Photos from the image-classification dataset "data" in the GitHub repository satorres8/CARD-RECOGNIZER. Its 54 classes are: 10 of clubs, 10 of diamonds, 10 of hearts, 10 of spades, 2 of clubs, 2 of diamonds, 2 of hearts, 2 of spades, 3 of clubs, 3 of diamonds, 3 of hearts, 3 of spades, 4 of clubs, 4 of diamonds, 4 of hearts, 4 of spades, 5 of clubs, 5 of diamonds, 5 of hearts, 5 of spades, 6 of clubs, 6 of diamonds, 6 of hearts, 6 of spades, 7 of clubs, 7 of diamonds, 7 of hearts, 7 of spades, 8 of clubs, 8 of diamonds, 8 of hearts, 8 of spades, 9 of clubs, 9 of diamonds, 9 of hearts, 9 of spades, ace of clubs, ace of diamonds, ace of hearts, ace of spades, black joker, jack of clubs, jack of diamonds, jack of hearts, jack of spades, king of clubs, king of diamonds, king of hearts, king of spades, queen of clubs, queen of diamonds, queen of hearts, queen of spades, red joker.

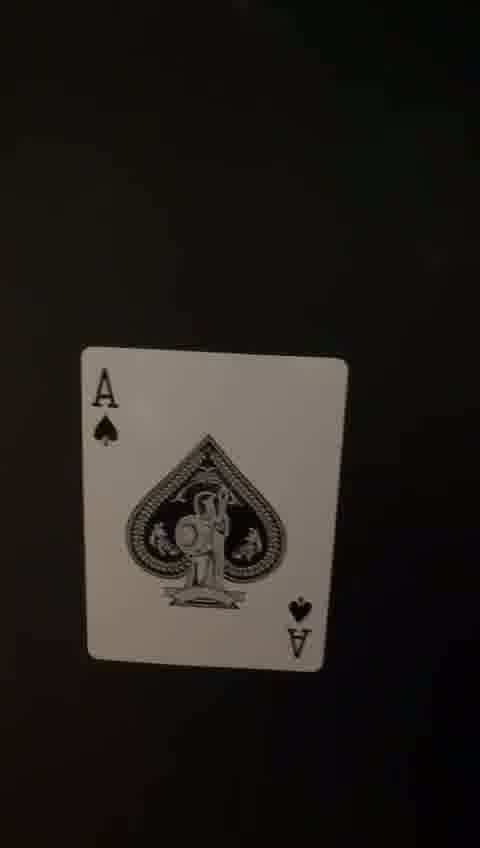
Label: ace of spades

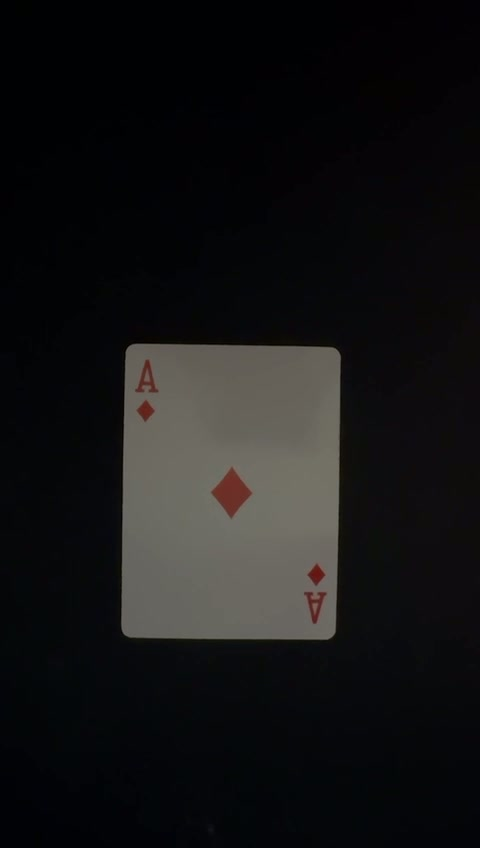
Label: ace of diamonds

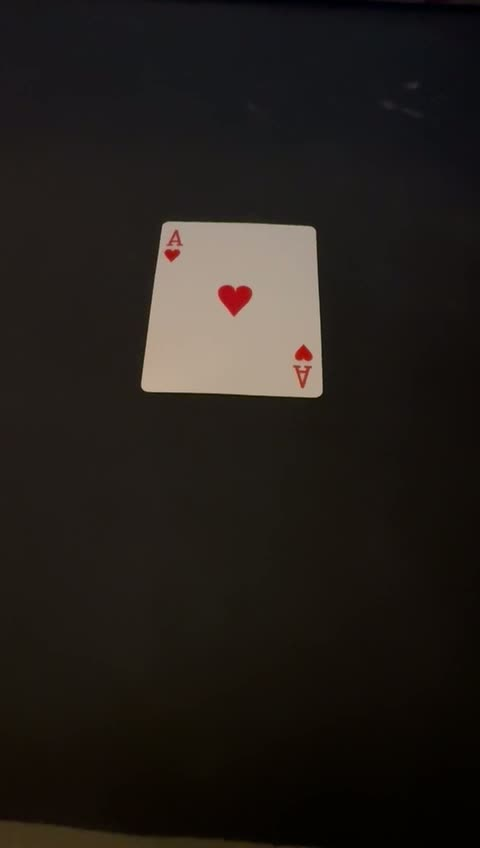
Label: ace of hearts

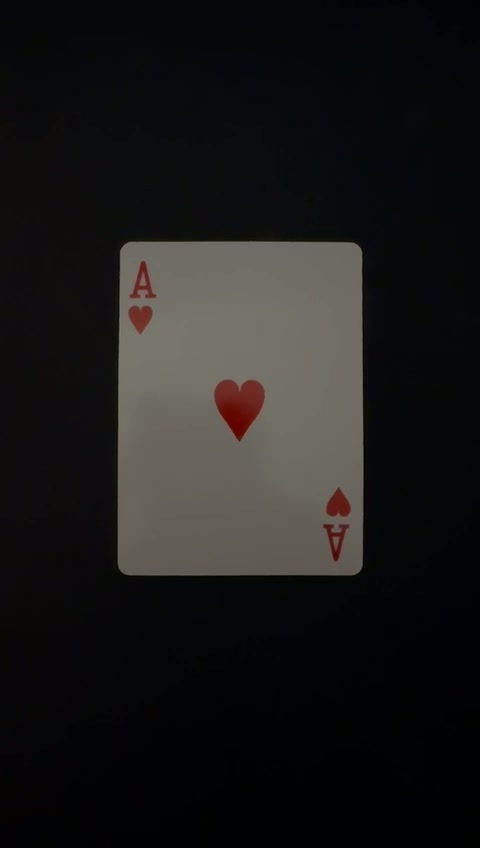
Label: ace of hearts

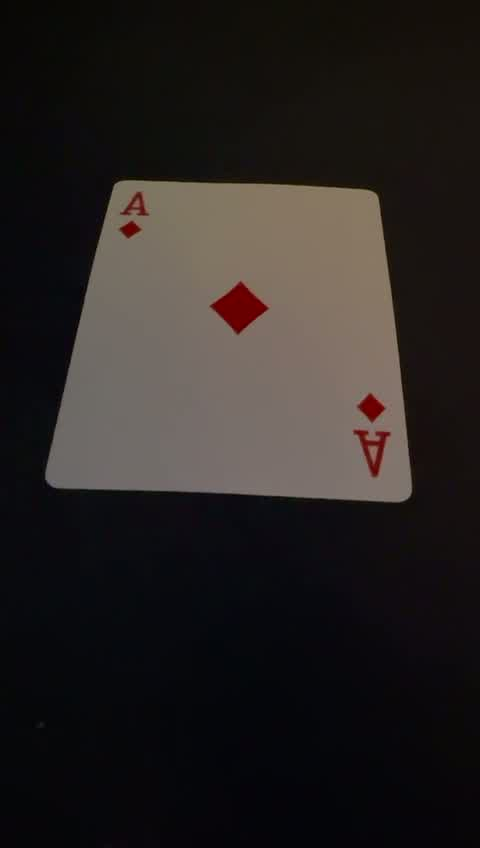
Label: ace of diamonds

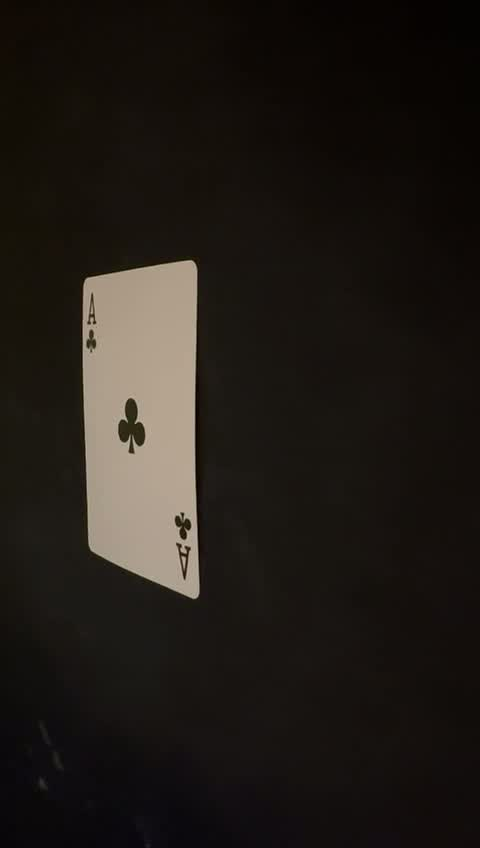
Label: ace of clubs
